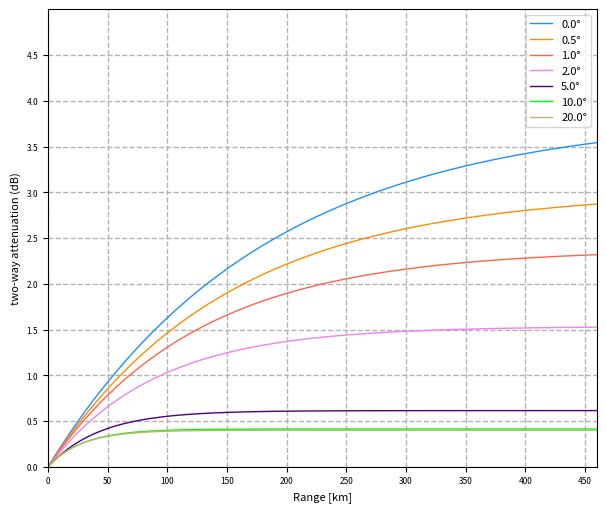
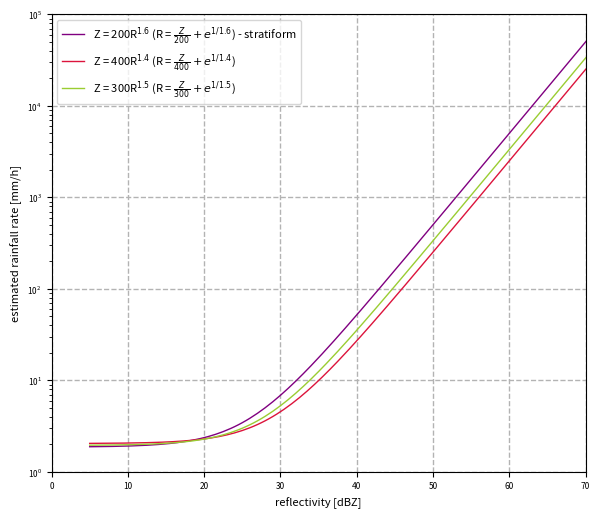
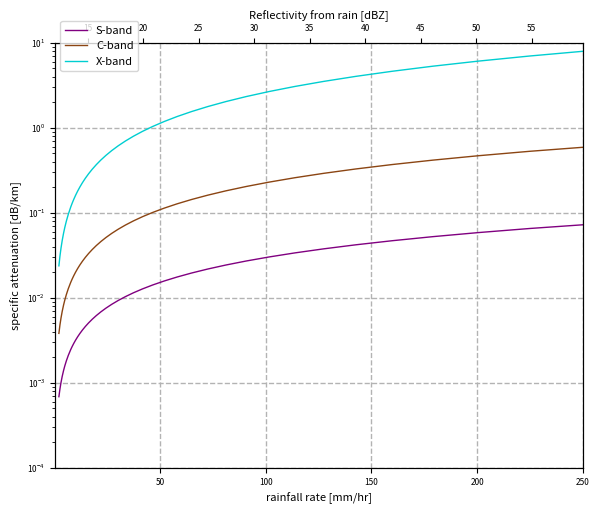

These charts were generated, in order, by the following Python code:
#Created on Thu Aug 20 13:09:39 2026
from matplotlib import use
use('agg')
import numpy as np
import matplotlib.pyplot as plt
from math import radians, degrees, exp

colors = ['dodgerblue','darkorange','tomato','violet','indigo','lime','darkkhaki','darkturquoise']
S = np.arange(0,460.,0.1)
angles = [0.0,0.5,1.0,2.0,5.0,10.0,20.0]

def gas_attenuation(elev,r):
    atten = (0.4 + 3.45*np.exp(-elev/1.8))* \
        (1-np.exp(-r/(27.8+154*np.exp(-elev/2.2))))
    return atten

def calc_rain_attenuation(rain_rate,band,temperature=18):
   # Inputs and units:
   # -rainfall rate ([mm/hr] - should be the direct output from R_Z)
   # -Wavelength band [numerical]
   # -temp refers to temperature in deg. C
   scale_factor = 2*np.exp(-0.035*temperature)

   atten = np.where(band == 1,0.000343*rain_rate**0.97,0.)
   atten = np.where(band == 2,0.0018*rain_rate**1.05,atten)
   atten = np.where(band == 3,0.01*rain_rate**1.21,atten)

   return atten # [db/km]

def R_Z(refl,config=2):
   # Convert reflectivity to rainfall rate
   # config is an option to select the specific power law coefficients
   if config == 1: # stratiform rate from Marshall/Palmer
    A = 200
    b = 1.6
   elif config == 2: # Corresponds to the rain attenuation function
    A = 400
    b = 1.4
   elif config == 3:
    A = 300
    b = 1.5
   else:
    print("config must be in [1,2,3]. Setting to 1")
    A = 200
    b = 1.6
   # input reflectivity must be converted from logarithmic units to linear units
   refl_lin = 10**(refl/10)
   rainfall = refl_lin/A + exp(1./b)
   return rainfall # [mm/hr]

def Z_R(rain_rate,config=2):
   if config == 1: # stratiform rate from Marshall/Palmer
    A = 200
    b = 1.6
   elif config == 2: # Corresponds to the rain attenuation function
    A = 400
    b = 1.4
   elif config == 3:
    A = 300
    b = 1.5
   else:
    print("config must be in [1,2,3]. Setting to 1")
    A = 200
    b = 1.6
   refl = A*rain_rate**b
   return 10*np.log10(refl)

plt.figure(figsize=(6,5))
plt.subplots_adjust(left=0.075,bottom=0.075,right=0.99,top=0.99)
for a in range(len(angles)):
    plt.plot(S,gas_attenuation(angles[a],S),'-',color=colors[a],linewidth=1,label=f"{angles[a]}" + u'\N{DEGREE SIGN}')
plt.grid(linestyle='--',linewidth=1.0,color='0.7')
plt.tick_params(labelsize=6,axis='both')
plt.xlabel("Range [km]",fontsize=8)
plt.ylabel("two-way attenuation (dB)",fontsize=8)
plt.legend(loc=0,fontsize=8)
plt.xticks(np.arange(0,500.,50.))
plt.yticks(np.arange(0.,5.0,0.5))
plt.xlim(0,460)
plt.ylim(0,5)
plt.savefig("gas_attenuation.png",dpi=150)
plt.close()

# From Doviak and Zrnic, page 226
refl = np.arange(5,80.1,0.5)
refl_lin = 10**(refl/10)
plt.figure(figsize=(6,5))
plt.subplots_adjust(left=0.1,bottom=0.075,right=0.99,top=0.99)
plt.semilogy(refl,R_Z(refl,1),'-',color='purple',linewidth=1,label=r"Z = 200R$^{1.6}$ (R = $\frac{Z}{200} + e^{1/1.6}$) - stratiform")
plt.semilogy(refl,R_Z(refl,2),'-',color='crimson',linewidth=1,label=r"Z = 400R$^{1.4}$ (R = $\frac{Z}{400} + e^{1/1.4}$)")
plt.semilogy(refl,R_Z(refl,3),'-',color='yellowgreen',linewidth=1,label=r"Z = 300R$^{1.5}$ (R = $\frac{Z}{300} + e^{1/1.5}$)")
plt.grid(linestyle='--',linewidth=1.0,color='0.7')
plt.tick_params(labelsize=6,axis='both')
plt.xlabel("reflectivity [dBZ]",fontsize=8)
plt.ylabel("estimated rainfall rate [mm/h]",fontsize=8)
plt.legend(loc=0,fontsize=8)
plt.xticks(np.arange(0,80.1,10.))
plt.xlim(0,70)
plt.ylim(1.0,1e5)
plt.savefig("R-Z_relationships.png",dpi=150)
plt.close()

rainfall_rate = R_Z(refl,2)
print(np.min(rainfall_rate),np.max(rainfall_rate))
plt.figure(figsize=(6,5))
ax = plt.gcf().add_axes([0.1,0.075,0.88,0.85])
ax2 = plt.twiny(ax)
ax.semilogy(rainfall_rate,calc_rain_attenuation(rainfall_rate,1),'-',color='purple',linewidth=1,label="S-band")
ax.semilogy(rainfall_rate,calc_rain_attenuation(rainfall_rate,2),'-',color='saddlebrown',linewidth=1,label="C-band")
ax.semilogy(rainfall_rate,calc_rain_attenuation(rainfall_rate,3),'-',color='darkturquoise',linewidth=1,label="X-band")
#ax2.semilogy(refl,calc_rain_attenuation(rainfall_rate,1),'-',color='purple',linewidth=1)
#ax2.semilogy(refl,calc_rain_attenuation(rainfall_rate,2),'-',color='saddlebrown',linewidth=1)
#ax2.semilogy(refl,calc_rain_attenuation(rainfall_rate,3),'-',color='darkturquoise',linewidth=1)
#secax = ax.secondary_xaxis('top',functions=(R_Z,Z_R))
ax.grid(linestyle='--',linewidth=1.0,color='0.7')
ax.tick_params(labelsize=6,axis='both')
ax.set_xlabel("rainfall rate [mm/hr]",fontsize=8)
ax.set_ylabel("specific attenuation [dB/km]",fontsize=8)
#plt.legend(loc=0,fontsize=8)
plt.figlegend(loc='upper left',bbox_to_anchor=(0.1,0.98),fontsize=8)
#secax.tick_params(labelsize=6)
#secax.set_xticks(np.arange(0,70.1,10.))
#secax.set_xlabel("Reflectivity from rain [dBZ]",fontsize=8)
ax2.tick_params(axis='x',labelsize=6)
ax2.set_xlabel("Reflectivity from rain [dBZ]",fontsize=8)
ax2.set_xticks(np.arange(0,70.1,5.))
print(Z_R(200),Z_R(250))
ax2.set_xlim(Z_R(0.1),Z_R(250))
ax.set_xlim(0.1,250)
ax.set_ylim(1e-4,1e1)
plt.savefig("rain_attenuation_rate_relationships.png",dpi=150)
plt.close()
